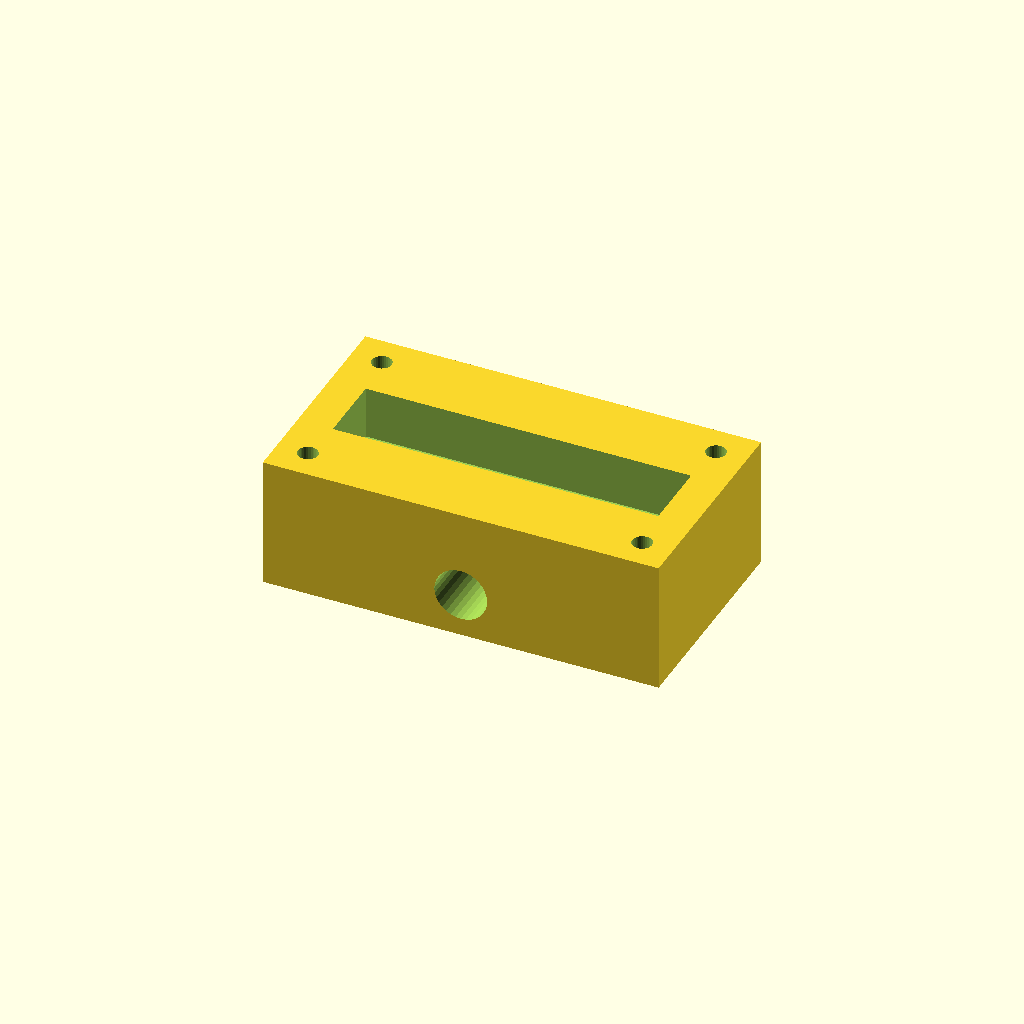
Cell 1: rendered with the file's own defaults.
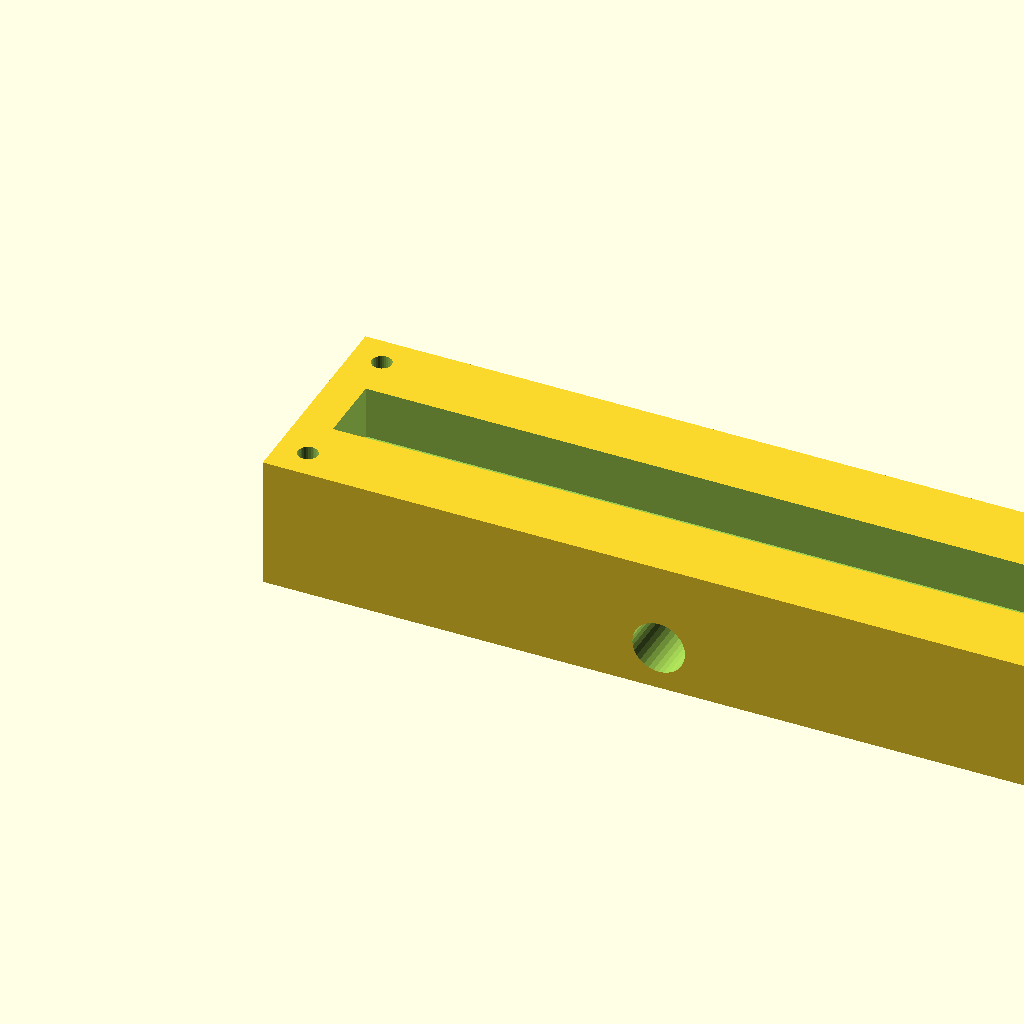
Cell 2: the same model with block_l = 180.
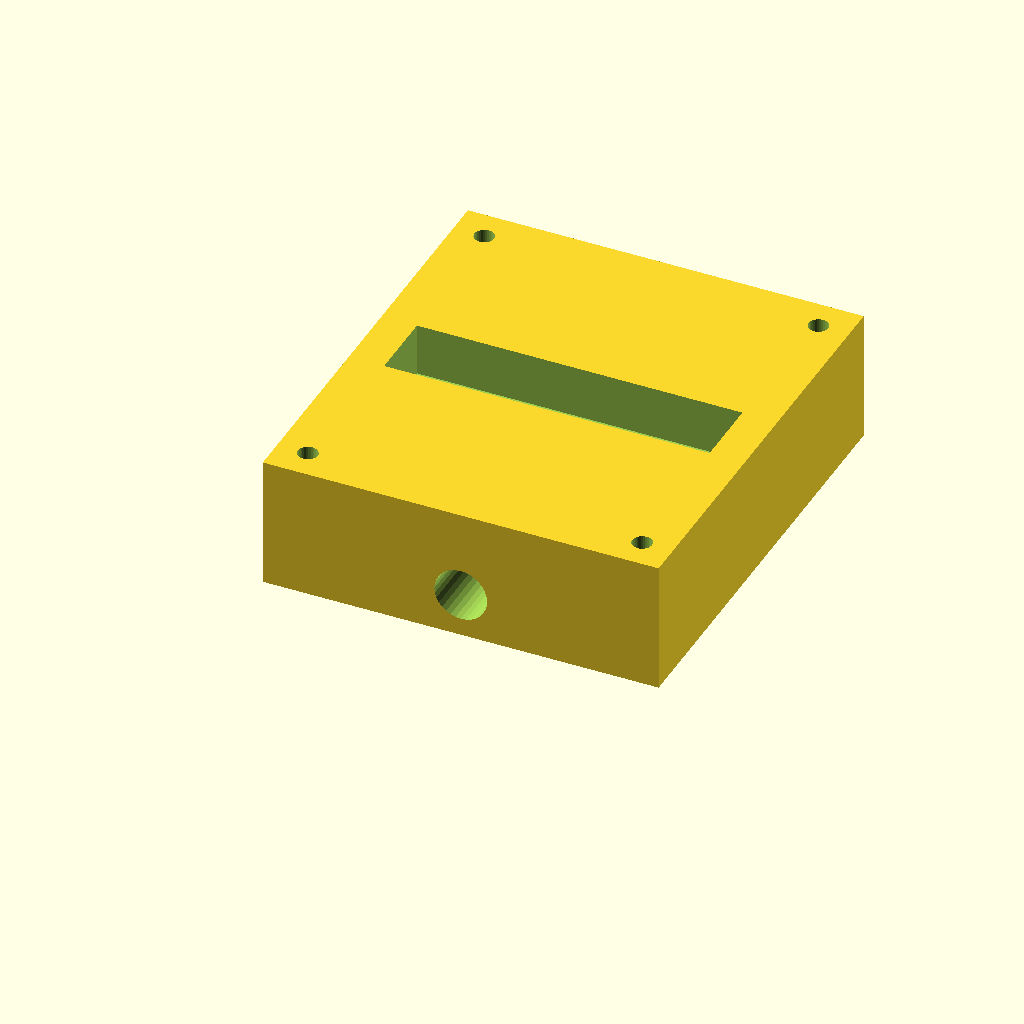
Cell 3: block_w = 100 (everything else at default).
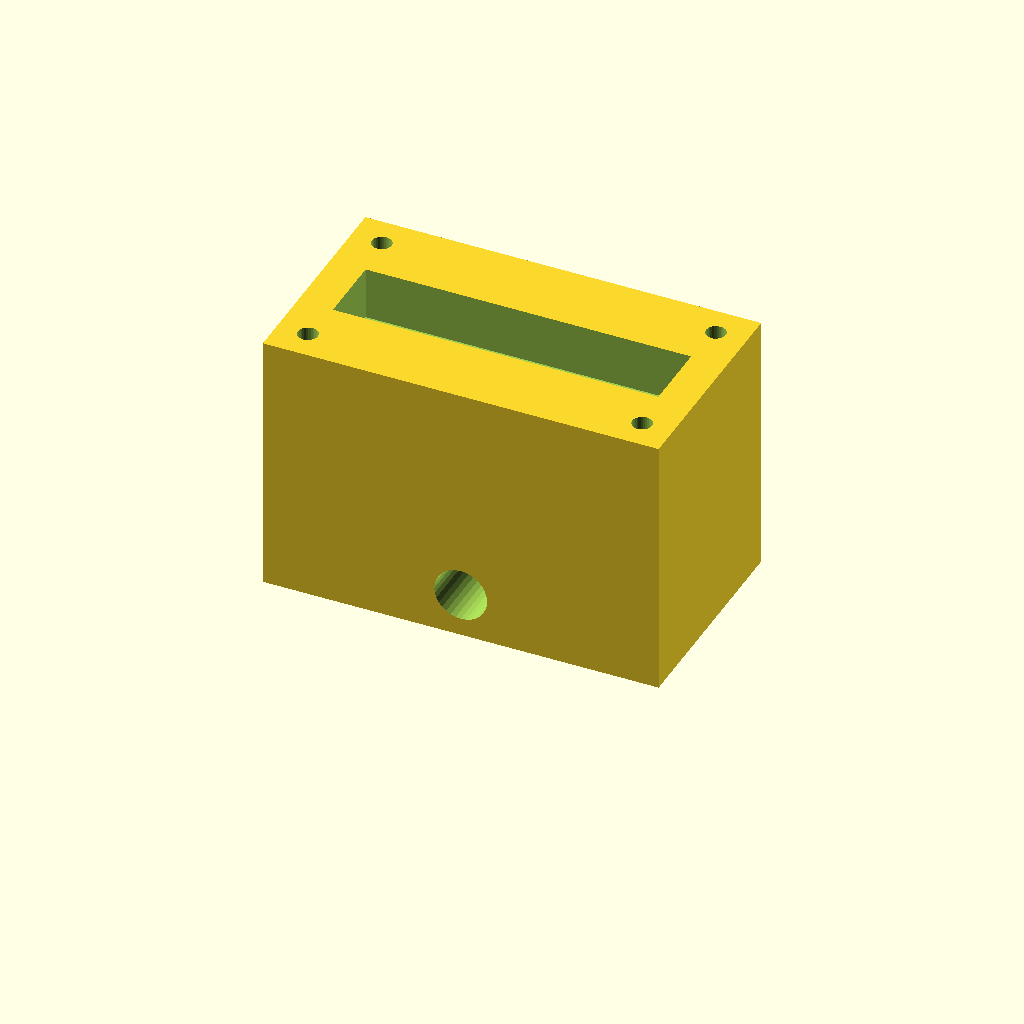
Cell 4: the same model with block_h = 60.
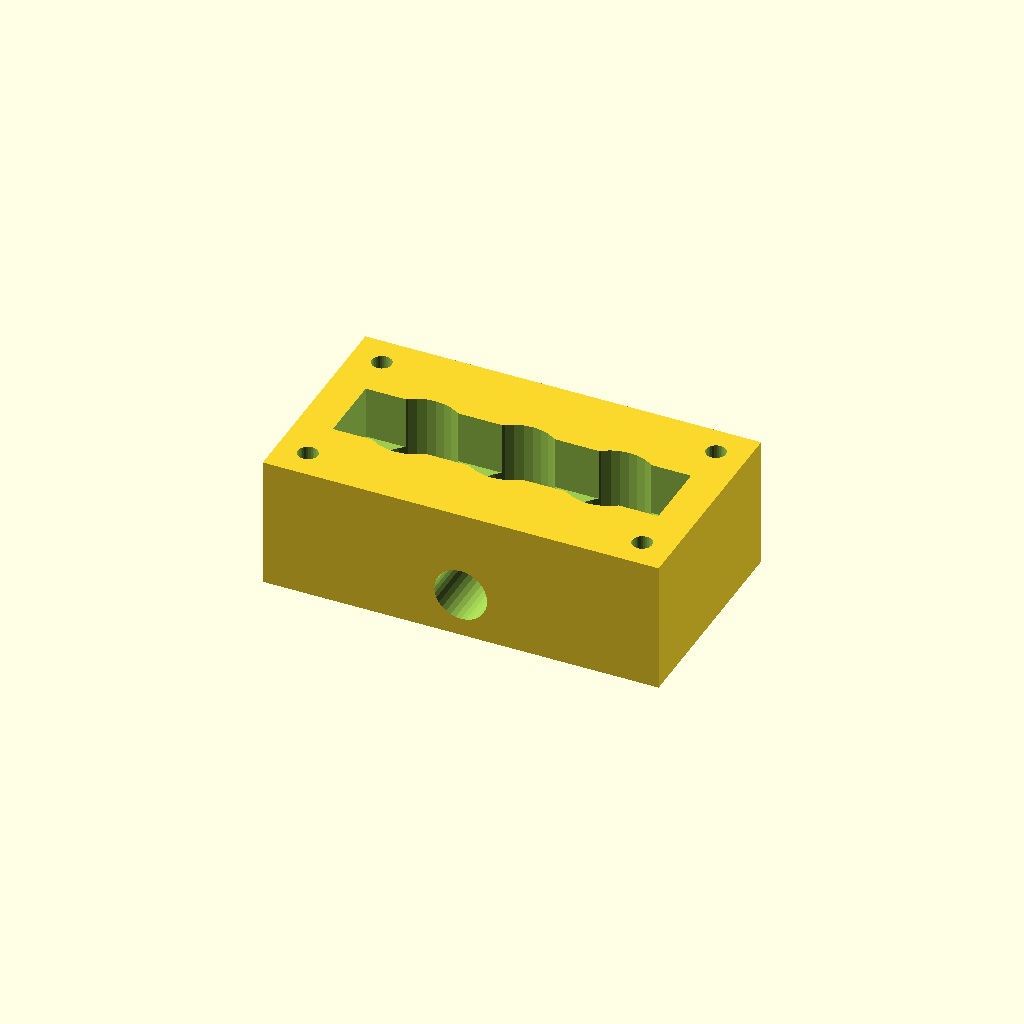
Cell 5: port_d = 20 (everything else at default).
One fixed orthographic camera (rotation 55°, 0°, 25°; colour scheme Cornfield) for every cell.
The OpenSCAD source (optional_data/data/solid2/manifoldblock/part_0021.scad):
$fn = 32;

// ----------------------------------------------------------------------
// Manifold block: side_outlet manifold
// ----------------------------------------------------------------------

// --- parameters (mm) ---
block_l = 90;             // block length, X
block_w = 50;             // block width, Y
block_h = 30;             // block height, Z
port_d = 10;              // port bore diameter
port_pitch = 22;          // port pitch along X
gallery_d = 16;           // top gallery width, Y
gallery_depth = 12;       // gallery pocket depth
wall_p = 8;               // gallery end wall thickness, X
mnt_d = 4.5;              // mounting hole diameter
mnt_in = 7;               // mounting hole inset from the edges
out_d = 12;               // outlet bore diameter
out_z = 10;               // outlet axis height

n_ports = 3;  // ports in the row
port_x0 = (block_l - (n_ports - 1) * port_pitch) / 2;  // first port X

difference() {
  cube([block_l, block_w, block_h]);
  for (i = [0 : n_ports - 1])
    translate([port_x0 + i * port_pitch, block_w / 2, -1])
      cylinder(h = block_h + 2, d = port_d);
  translate([wall_p, block_w / 2 - gallery_d / 2, block_h - gallery_depth])
    cube([block_l - 2 * wall_p, gallery_d, gallery_depth + 1]);
  for (cx = [mnt_in, block_l - mnt_in])
    for (cy = [mnt_in, block_w - mnt_in])
      translate([cx, cy, -1]) cylinder(h = block_h + 2, d = mnt_d);
  translate([block_l / 2, -1, out_z]) rotate([-90, 0, 0])
    cylinder(h = block_w + 2, d = out_d);
}
Customizer parameters (derived from the source; name, type, default, range or options):
block_l: number, default 90
block_w: number, default 50
block_h: number, default 30
port_d: number, default 10
port_pitch: number, default 22
gallery_d: number, default 16
gallery_depth: number, default 12
wall_p: number, default 8
mnt_d: number, default 4.5
mnt_in: number, default 7
out_d: number, default 12
out_z: number, default 10
n_ports: number, default 3
